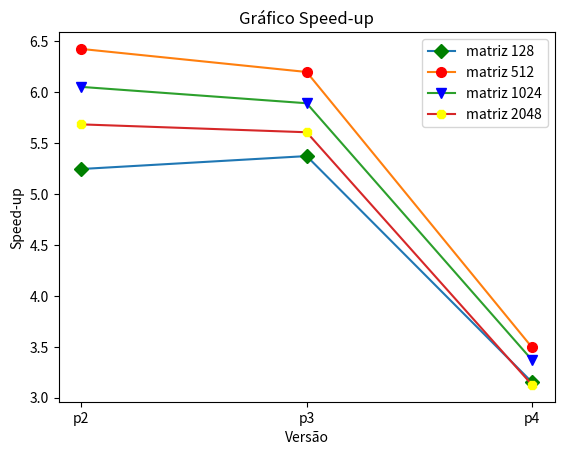

Python code for this plot:
import matplotlib.pyplot as plt


def calc_speed_ups(time_p1, data):
    speed_ups = []
    for time in data:
        speed_ups.append(time_p1 / time)
    return speed_ups


time_p1_128 = 1.574162483215332
data_128 = [0.30016112327575684, 0.2930641174316406, 0.49961137771606445]

time_p1_512 = 110.90756726264954
data_512 = [17.266624927520752, 17.897562742233276, 31.755173444747925]

time_p1_1024 = 851.7835717201233
data_1024 = [140.77693152427673, 144.61570978164673, 252.8546233177185]

time_p1_2048 = 6597.449085474014
data_2048 = [1161.0003385543823, 1177.0072283744812, 2111.166804075241]


speed_up_128 = calc_speed_ups(time_p1_128, data_128)
speed_up_512 = calc_speed_ups(time_p1_512, data_512)
speed_up_1024 = calc_speed_ups(time_p1_1024, data_1024)
speed_up_2048 = calc_speed_ups(time_p1_2048, data_2048)

versions = ["p2", "p3", "p4"]

plt.plot(versions, speed_up_128, marker="D", mfc="green", mec="green", ms="7")
plt.plot(versions, speed_up_512, marker="o", mfc="red", mec="red", ms="7")
plt.plot(versions, speed_up_1024, marker="v", mfc="blue", mec="blue", ms="7")
plt.plot(versions, speed_up_2048, marker="8", mfc="yellow", mec="yellow", ms="7")


plt.xlabel("Versão")
plt.ylabel("Speed-up")
plt.title("Gráfico Speed-up")

plt.legend(["matriz 128", "matriz 512", "matriz 1024", "matriz 2048"])
plt.show()
